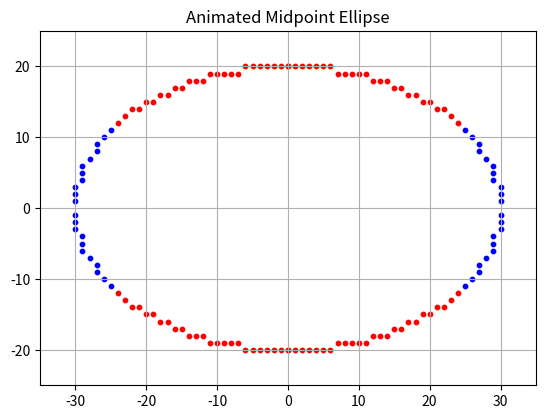

Reproduce this figure in Python.
import matplotlib.pyplot as plt

def plot_points(xc, yc, x, y, color):
    plt.scatter(
        [xc + x, xc - x, xc + x, xc - x],
        [yc + y, yc + y, yc - y, yc - y],
        c=color, s=10
    )

def animated_colored_ellipse(xc, yc, rx, ry):
    plt.ion()
    fig, ax = plt.subplots()
    ax.set_title("Animated Midpoint Ellipse")
    ax.set_aspect('equal')
    ax.grid(True)

    # IMPORTANT: give limits so points are visible
    ax.set_xlim(xc - rx - 5, xc + rx + 5)
    ax.set_ylim(yc - ry - 5, yc + ry + 5)

    x = 0
    y = ry

    p1 = ry**2 - rx**2 * ry + 0.25 * rx**2
    dx = 2 * ry**2 * x
    dy = 2 * rx**2 * y

    while dx < dy:
        plot_points(xc, yc, x, y, 'red')
        plt.pause(0.05)

        if p1 < 0:
            x += 1
            dx += 2 * ry**2
            p1 += dx + ry**2
        else:
            x += 1
            y -= 1
            dx += 2 * ry**2
            dy -= 2 * rx**2
            p1 += dx - dy + ry**2

    p2 = (ry**2) * (x + 0.5)**2 + (rx**2) * (y - 1)**2 - rx**2 * ry**2

    while y > 0:
        plot_points(xc, yc, x, y, 'blue')
        plt.pause(0.05)

        if p2 > 0:
            y -= 1
            dy -= 2 * rx**2
            p2 += rx**2 - dy
        else:
            y -= 1
            x += 1
            dx += 2 * ry**2
            dy -= 2 * rx**2
            p2 += dx - dy + rx**2

    plt.ioff()
    plt.show(block=True)


animated_colored_ellipse(0, 0, 30, 20)
